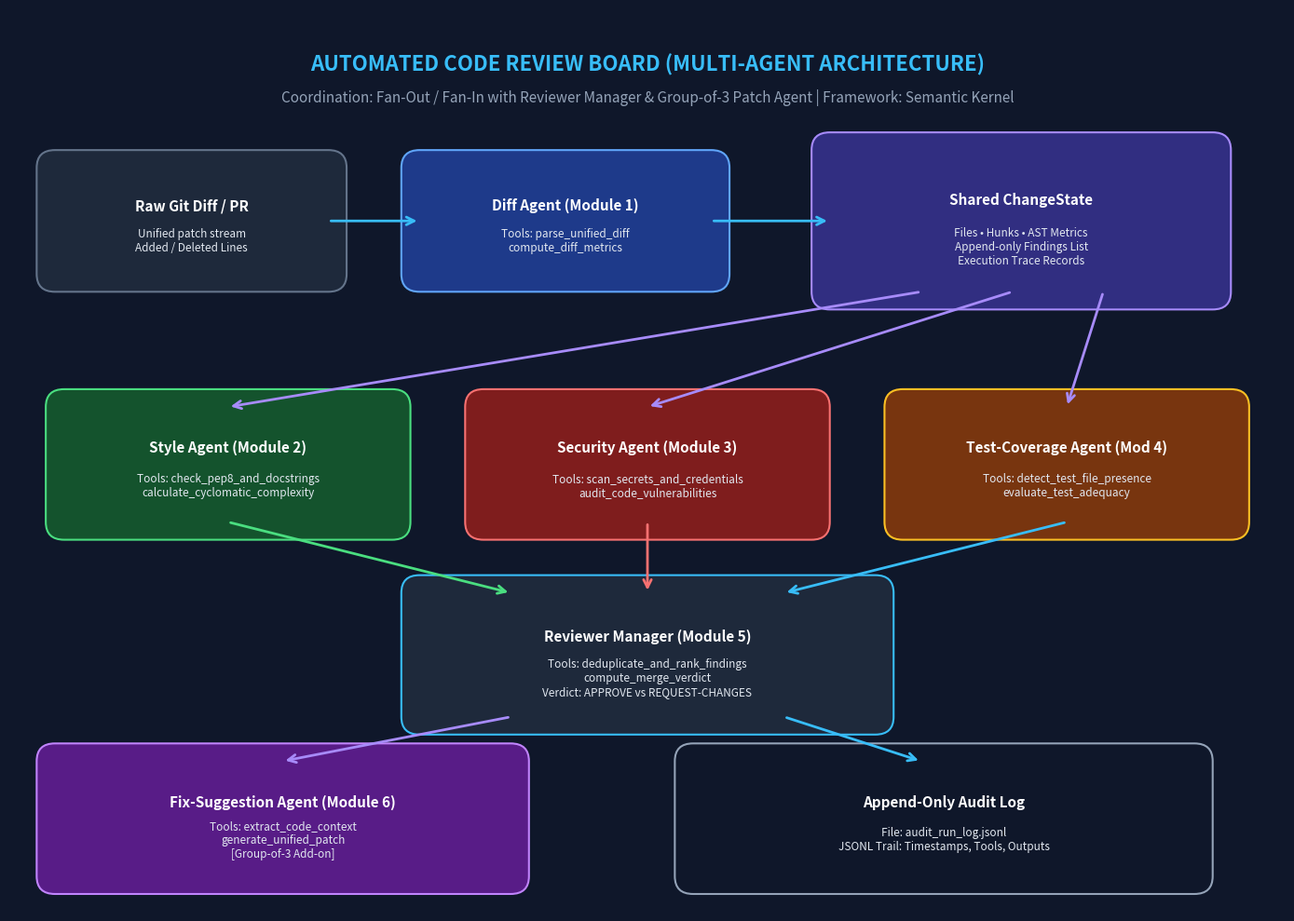

This figure's Python source:
import matplotlib.pyplot as plt
import matplotlib.patches as patches
from pathlib import Path

def generate_diagram(output_path: str = "architecture_diagram.png"):
    fig, ax = plt.subplots(figsize=(14, 10), dpi=300)
    ax.set_facecolor("#0F172A")
    fig.patch.set_facecolor("#0F172A")

    # Title
    ax.text(7, 9.5, "AUTOMATED CODE REVIEW BOARD (MULTI-AGENT ARCHITECTURE)", 
            color="#38BDF8", fontsize=16, fontweight="bold", ha="center")
    ax.text(7, 9.15, "Coordination: Fan-Out / Fan-In with Reviewer Manager & Group-of-3 Patch Agent | Framework: Semantic Kernel", 
            color="#94A3B8", fontsize=11, ha="center")

    # Box styling helper
    def draw_box(x, y, w, h, title, subtitle, color, text_color="white", edge_color="#38BDF8"):
        rect = patches.FancyBboxPatch((x, y), w, h, boxstyle="round,pad=0.2",
                                      facecolor=color, edgecolor=edge_color, linewidth=1.5)
        ax.add_patch(rect)
        ax.text(x + w/2, y + h*0.65, title, color=text_color, fontsize=11, fontweight="bold", ha="center", va="center")
        ax.text(x + w/2, y + h*0.32, subtitle, color="#E2E8F0", fontsize=8.5, ha="center", va="center")

    # 1. Input Diff
    draw_box(0.5, 7.2, 3.0, 1.2, "Raw Git Diff / PR", "Unified patch stream\nAdded / Deleted Lines", "#1E293B", edge_color="#64748B")

    # 2. Diff Agent
    draw_box(4.5, 7.2, 3.2, 1.2, "Diff Agent (Module 1)", "Tools: parse_unified_diff\ncompute_diff_metrics", "#1E3A8A", edge_color="#60A5FA")

    # 3. Shared State
    draw_box(9.0, 7.0, 4.2, 1.6, "Shared ChangeState", "Files • Hunks • AST Metrics\nAppend-only Findings List\nExecution Trace Records", "#312E81", edge_color="#A78BFA")

    # 4. Fan-Out Parallel Review Specialists
    draw_box(0.6, 4.4, 3.6, 1.3, "Style Agent (Module 2)", "Tools: check_pep8_and_docstrings\ncalculate_cyclomatic_complexity", "#14532D", edge_color="#4ADE80")
    draw_box(5.2, 4.4, 3.6, 1.3, "Security Agent (Module 3)", "Tools: scan_secrets_and_credentials\naudit_code_vulnerabilities", "#7F1D1D", edge_color="#F87171")
    draw_box(9.8, 4.4, 3.6, 1.3, "Test-Coverage Agent (Mod 4)", "Tools: detect_test_file_presence\nevaluate_test_adequacy", "#78350F", edge_color="#FBBF24")

    # 5. Fan-In Reviewer Manager
    draw_box(4.5, 2.2, 5.0, 1.4, "Reviewer Manager (Module 5)", "Tools: deduplicate_and_rank_findings\ncompute_merge_verdict\nVerdict: APPROVE vs REQUEST-CHANGES", "#1E293B", edge_color="#38BDF8")

    # 6. Group-of-3 Add-On: Fix Suggestion Agent
    draw_box(0.5, 0.4, 5.0, 1.3, "Fix-Suggestion Agent (Module 6)", "Tools: extract_code_context\ngenerate_unified_patch\n[Group-of-3 Add-on]", "#581C87", edge_color="#C084FC")

    # 7. Audit Run Log
    draw_box(7.5, 0.4, 5.5, 1.3, "Append-Only Audit Log", "File: audit_run_log.jsonl\nJSONL Trail: Timestamps, Tools, Outputs", "#0F172A", edge_color="#94A3B8")

    # Arrows
    arrow_props = dict(arrowstyle="->", color="#38BDF8", lw=2, mutation_scale=15)
    purple_props = dict(arrowstyle="->", color="#A78BFA", lw=2, mutation_scale=15)
    green_props = dict(arrowstyle="->", color="#4ADE80", lw=2, mutation_scale=15)
    red_props = dict(arrowstyle="->", color="#F87171", lw=2, mutation_scale=15)

    # Input -> Diff Agent -> Shared State
    ax.annotate("", xy=(4.5, 7.8), xytext=(3.5, 7.8), arrowprops=arrow_props)
    ax.annotate("", xy=(9.0, 7.8), xytext=(7.7, 7.8), arrowprops=arrow_props)

    # Shared State -> Fan-out to 3 Agents
    ax.annotate("", xy=(2.4, 5.7), xytext=(10.0, 7.0), arrowprops=purple_props)
    ax.annotate("", xy=(7.0, 5.7), xytext=(11.0, 7.0), arrowprops=purple_props)
    ax.annotate("", xy=(11.6, 5.7), xytext=(12.0, 7.0), arrowprops=purple_props)

    # 3 Agents -> Fan-in back to Reviewer Manager
    ax.annotate("", xy=(5.5, 3.6), xytext=(2.4, 4.4), arrowprops=green_props)
    ax.annotate("", xy=(7.0, 3.6), xytext=(7.0, 4.4), arrowprops=red_props)
    ax.annotate("", xy=(8.5, 3.6), xytext=(11.6, 4.4), arrowprops=arrow_props)

    # Reviewer Manager -> Fix-Suggestion Agent & Audit Log
    ax.annotate("", xy=(3.0, 1.7), xytext=(5.5, 2.2), arrowprops=purple_props)
    ax.annotate("", xy=(10.0, 1.7), xytext=(8.5, 2.2), arrowprops=arrow_props)

    ax.set_xlim(0, 14)
    ax.set_ylim(0, 10.2)
    ax.axis("off")

    plt.tight_layout()
    plt.savefig(output_path, dpi=300, facecolor=fig.get_facecolor(), edgecolor="none")
    plt.close()
    print(f"Architecture diagram saved to {output_path}")

if __name__ == "__main__":
    generate_diagram()
